The GitHub repository rasmi/plaNet contains a labelled image folder "data" with 9 categories: earth, jupiter, mars, mercury, neptune, saturn, sun, uranus, venus. Examples follow, each with its label.

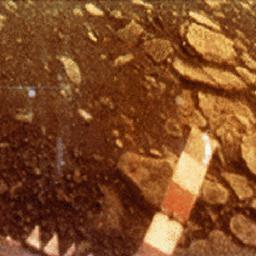
Label: venus

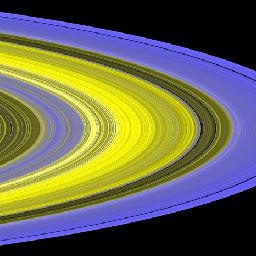
Label: saturn

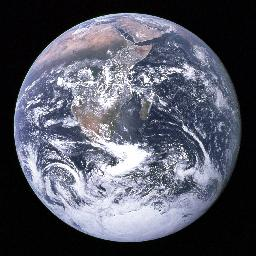
Label: earth

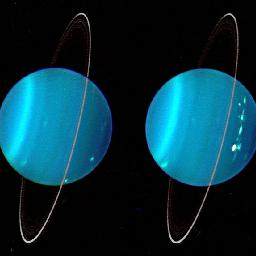
Label: uranus

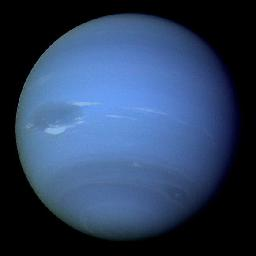
Label: neptune

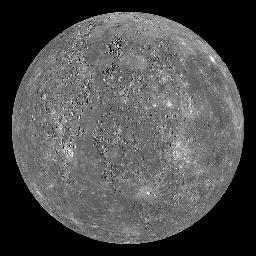
Label: mercury
